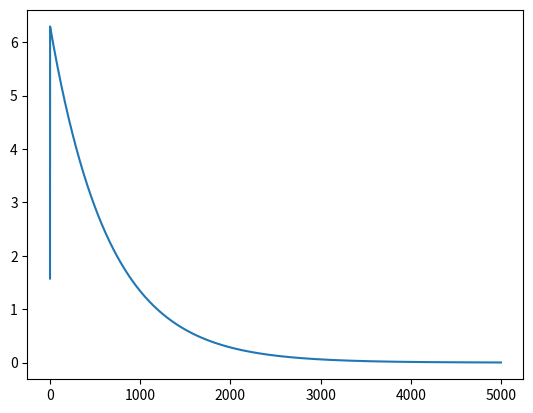

Recreate this plot in Python.
import numpy as np
from matplotlib import pyplot as plt

class LinearRegressor(object):

    def __init__(self, input_size):
        self.w = np.zeros([input_size, 1])
        self.b = np.zeros([1, 1])
        self.historical_error = []

    def mean_squared_error(self, prediction, y):
        return 0.5*np.sum((prediction - y))**2 / y.shape[0]

    def mse_prime(self, prediction, y):
        return np.sum(prediction-y) / y.shape[0]

    def loss(self, x, prediction, y):
        loss = self.mse_prime(prediction, y)
        delta_w = loss*np.sum(x, axis=0)
        delta_b = loss
        return delta_w, delta_b

    def predict(self, x):
        return np.dot(x, self.w) + self.b

    def train(self, x, y, iter, alpha):

        for i in range(iter):
            prediction = self.predict(x)
            error = self.mean_squared_error(prediction, y)
            self.historical_error.append(error)
            delta_w, delta_b = self.loss(x, prediction, y)
            self.w = self.w - alpha*delta_w
            self.b = self.b - alpha*delta_b

def main():
    x = np.random.random([10, 2])
    y = np.random.random([10, 1])
    lr = LinearRegressor(2)
    print(lr.w)
    lr.train(x, y, iter=5000, alpha=0.0001)
    plt.plot(lr.historical_error)
    plt.show()


if __name__ == "__main__":
    main()
